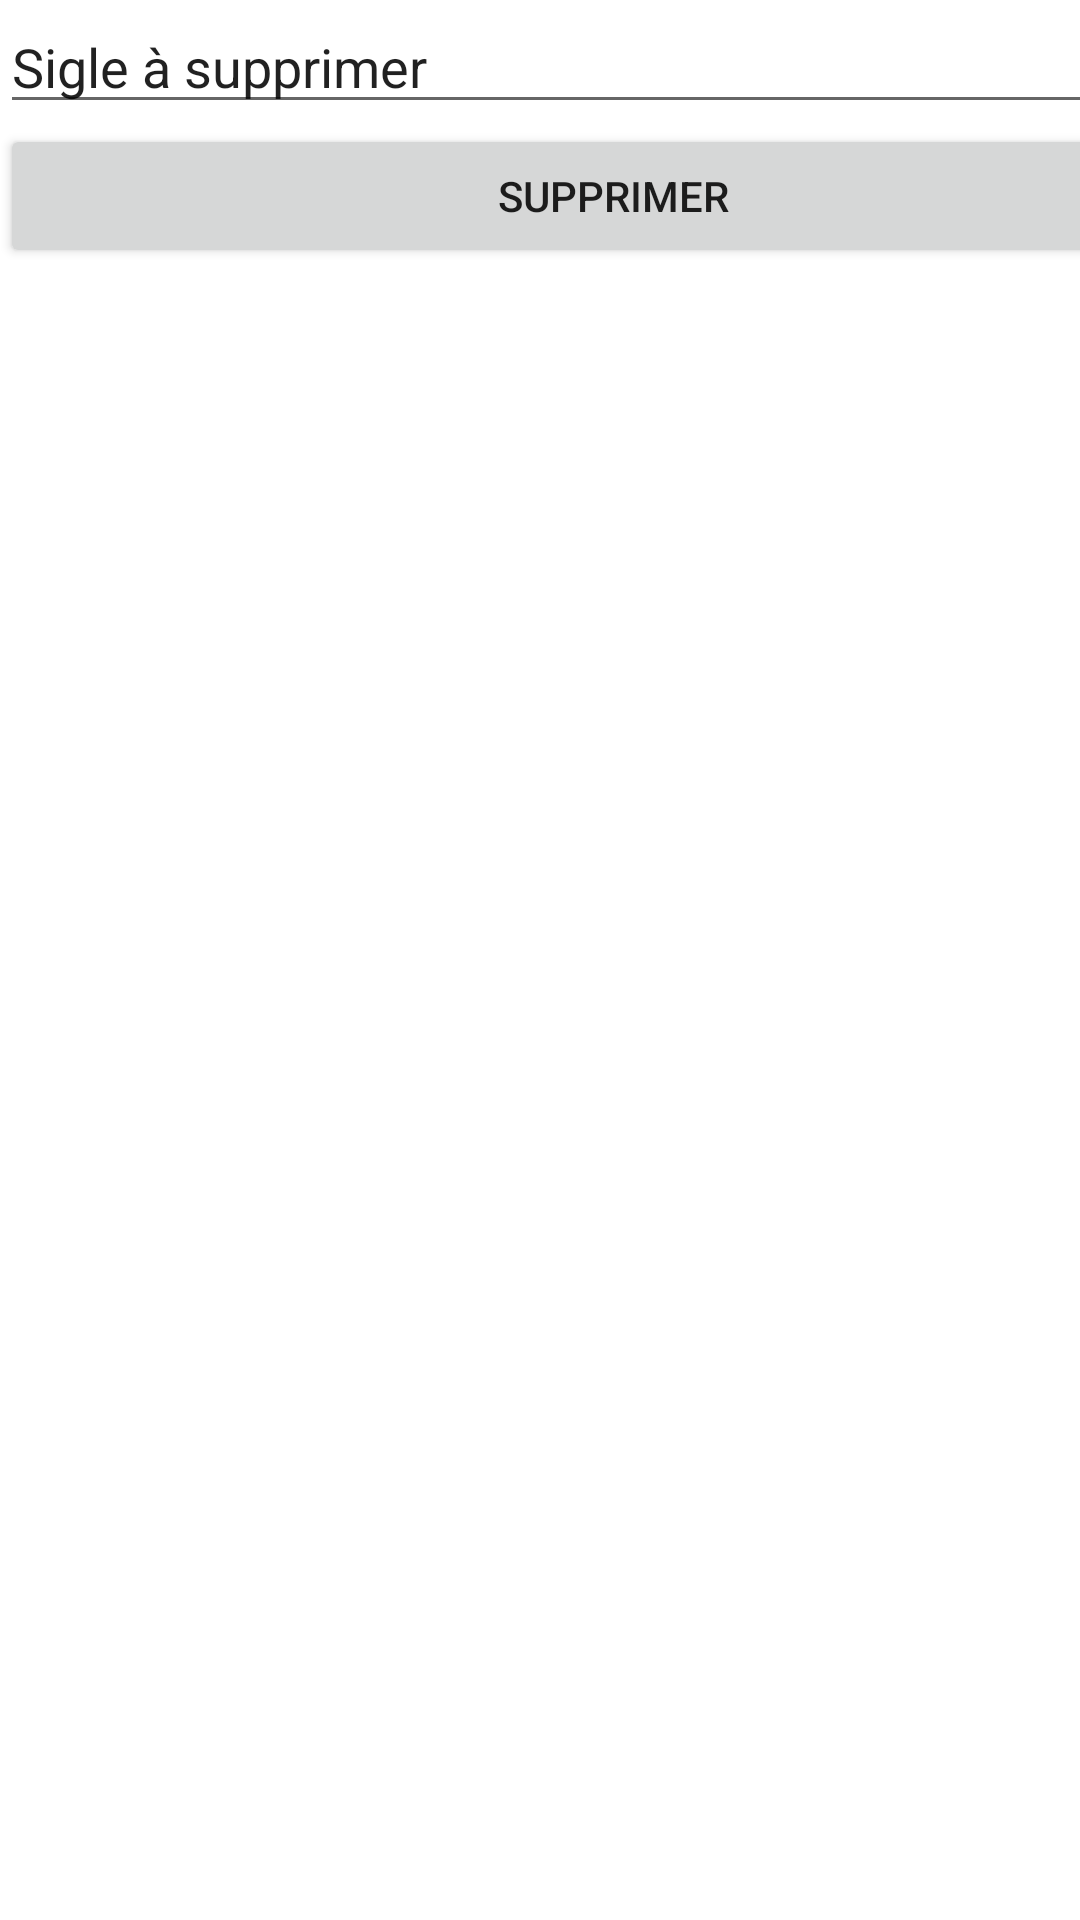

Here is an Android app screen rendered from its layout file. Give the layout XML and the strings, colors and styles it references.
<!-- AndroidManifest.xml: application theme Theme.Duciel_cursus -->
<!-- res/layout/activity_bd_module_del.xml -->
<?xml version="1.0" encoding="utf-8"?>
<androidx.constraintlayout.widget.ConstraintLayout xmlns:android="http://schemas.android.com/apk/res/android"
    xmlns:app="http://schemas.android.com/apk/res-auto"
    xmlns:tools="http://schemas.android.com/tools"
    android:layout_width="match_parent"
    android:layout_height="match_parent"
    tools:context=".controllers.BdControllers.BdModuleDelActivity">

    <LinearLayout
        android:layout_width="409dp"
        android:layout_height="889dp"
        android:orientation="horizontal"
        tools:layout_editor_absoluteX="1dp"
        tools:layout_editor_absoluteY="1dp">

        <LinearLayout
            android:layout_width="match_parent"
            android:layout_height="match_parent"
            android:orientation="vertical">

            <EditText
                android:id="@+id/sigle_to_delete"
                android:layout_width="match_parent"
                android:layout_height="wrap_content"
                android:ems="10"
                android:inputType="textPersonName"
                android:text="Sigle à supprimer" />

            <Button
                android:id="@+id/delete_sigle"
                android:layout_width="match_parent"
                android:layout_height="wrap_content"
                android:text="Supprimer" />
        </LinearLayout>
    </LinearLayout>
</androidx.constraintlayout.widget.ConstraintLayout>
<!-- resources referenced by this layout -->
<resources>
  <style name="Theme.Duciel_cursus" parent="Theme.MaterialComponents.DayNight.DarkActionBar">
          
          <item name="colorPrimary">@color/purple_500</item>
          <item name="colorPrimaryVariant">@color/purple_700</item>
          <item name="colorOnPrimary">@color/white</item>
          
          <item name="colorSecondary">@color/teal_200</item>
          <item name="colorSecondaryVariant">@color/teal_700</item>
          <item name="colorOnSecondary">@color/black</item>
          
          <item name="android:statusBarColor">?attr/colorPrimaryVariant</item>
          
      </style>
  <!-- not gathered from this repository: default colours our renderer supplied (Android Studio template values) -->
  <color name="purple_500">#FF6200EE</color>
  <color name="purple_700">#FF3700B3</color>
  <color name="teal_200">#FF03DAC5</color>
  <color name="teal_700">#FF018786</color>
  <color name="black">#FF000000</color>
  <color name="white">#FFFFFFFF</color>
</resources>
